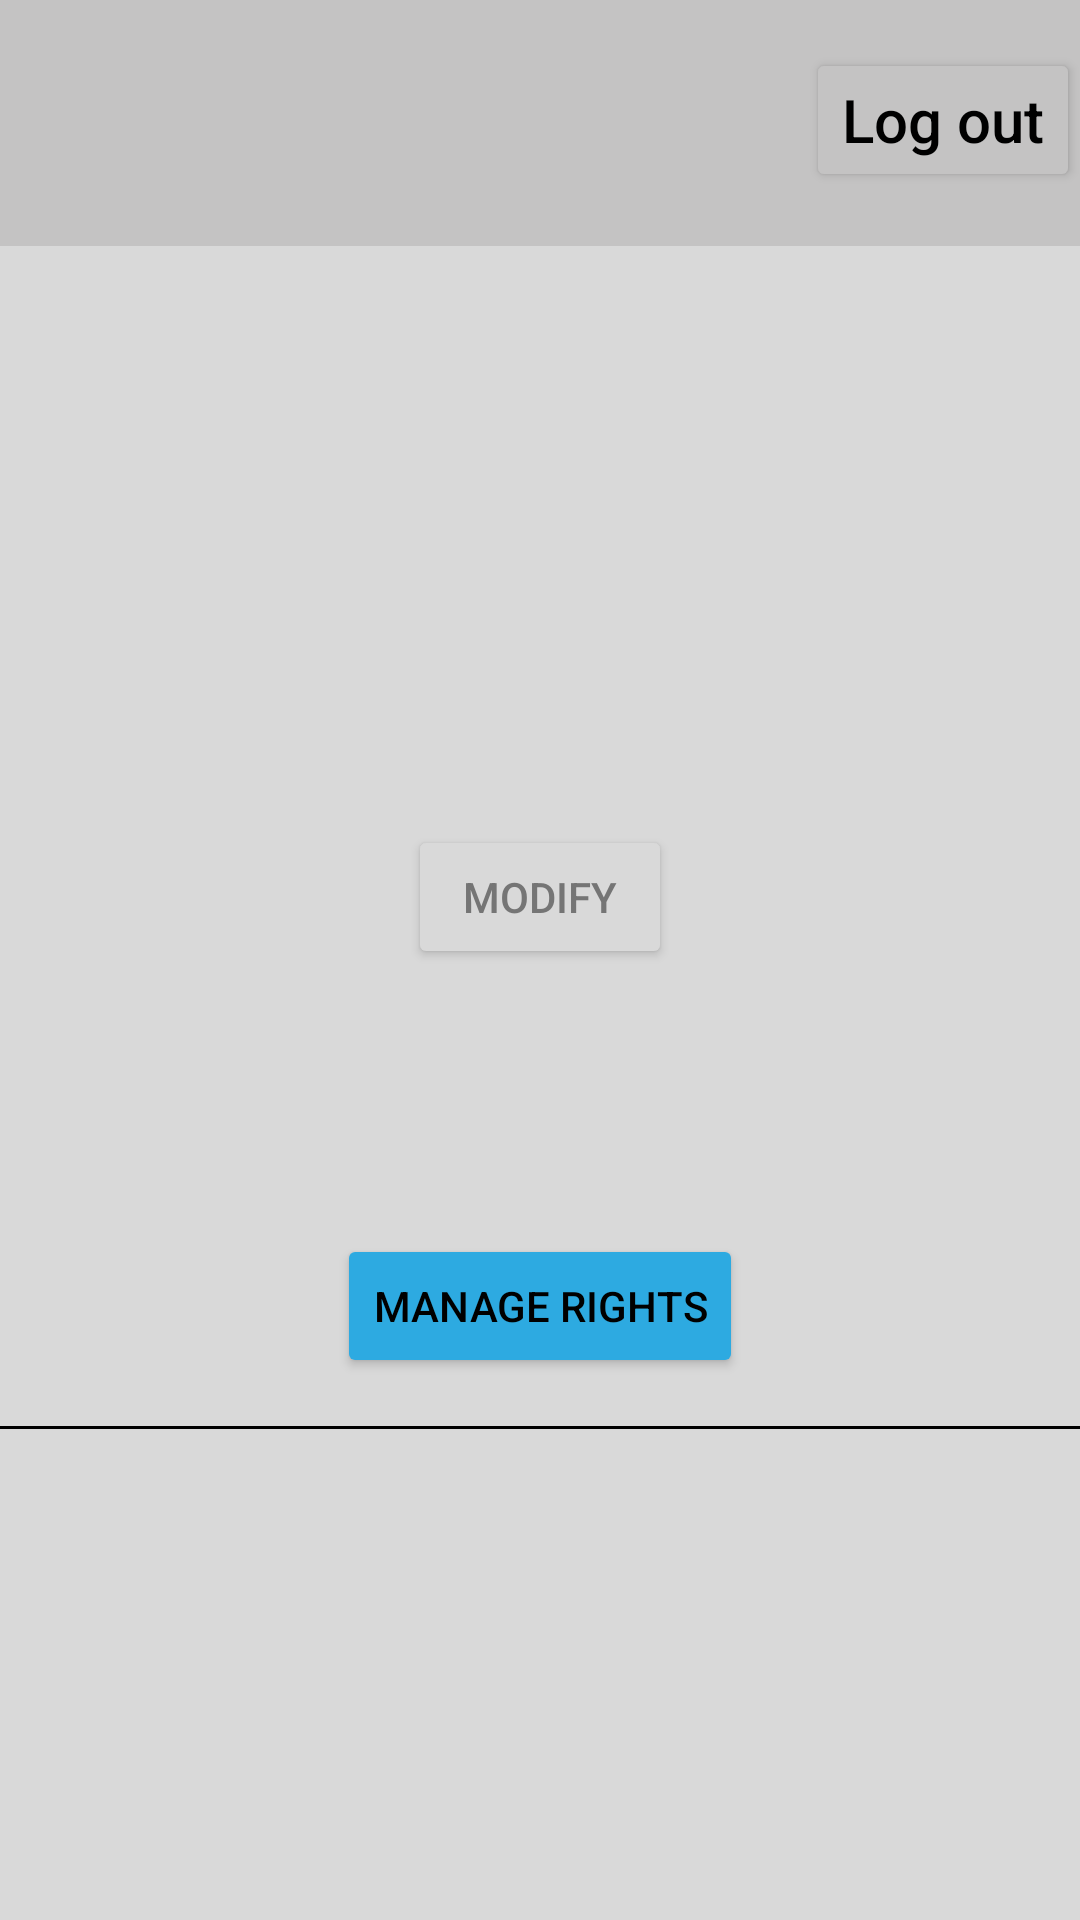

The Android layout XML behind this screen, and the referenced resources:
<!-- AndroidManifest.xml: application theme Theme.EsieaBoard -->
<!-- res/layout/fragment_user_profile.xml -->
<?xml version="1.0" encoding="utf-8"?>
<LinearLayout xmlns:android="http://schemas.android.com/apk/res/android"
              android:layout_width="match_parent"
              android:layout_height="match_parent"
              android:orientation="vertical"
              android:gravity="center_horizontal"
              android:background="#D9D9D9">

    <RelativeLayout android:layout_width="match_parent" android:layout_height="wrap_content"
                    android:orientation="horizontal"
                    android:background="#C4C3C3">

        <ImageButton android:layout_width="50dp" android:layout_height="50dp"
                     android:id="@+id/back_button"
                     android:src="@drawable/back_button"
                     android:contentDescription="@string/back_button"
                     android:layout_alignParentStart="true"
                     android:scaleType="centerCrop"
                     android:padding="0dp"
                     android:layout_margin="16dp"
                     android:background="#C4C3C3"/>

        <Button android:layout_width="wrap_content" android:layout_height="wrap_content"
                android:id="@+id/log_out_button"
                android:hint="@string/log_out"
                android:backgroundTint="#C4C3C3"
                android:textColorHint="@color/black"
                android:textSize="20sp"
                android:layout_alignParentEnd="true"
                android:layout_marginTop="16dp"
                android:layout_marginStart="16dp"
                android:layout_marginEnd="0dp"
                android:layout_marginBottom="16dp"/>

    </RelativeLayout>

    <ImageView android:layout_width="192dp" android:layout_height="173dp"
               android:id="@+id/logo_image"
               android:contentDescription="@string/profile_picture"
               android:layout_margin="10dp"
               android:src="@drawable/pp"/>

    <Button android:layout_width="wrap_content" android:layout_height="wrap_content"
            android:id="@+id/modify_button"
            android:text="@string/modify"
            android:backgroundTint="#D9D9D9"
            android:textColor="#757575"/>

    <TextView android:layout_width="wrap_content" android:layout_height="wrap_content"
              android:id="@+id/user_name"
              android:text=""
              android:textColor="@color/black"
              android:textSize="34sp" android:textAlignment="center"/>

    <TextView android:layout_width="wrap_content" android:layout_height="wrap_content"
              android:id="@+id/user_email_address"
              android:text=""
              android:textColor="@color/black"
              android:textSize="20sp"
              android:textAlignment="center"/>

    <Button
            android:text="Manage Rights"
            android:layout_width="wrap_content"
            android:layout_height="wrap_content"
            android:id="@+id/manage_rights_button"
            android:backgroundTint="#2DAAE1"
            android:textColor="@color/black"
            android:layout_margin="16dp"/>

    <View android:layout_width="match_parent" android:layout_height="1dp"
          android:background="@color/black"/>

    <TextView android:layout_width="match_parent" android:layout_height="wrap_content"
              android:id="@+id/user_description"
              android:text=""
              android:textColor="@color/black"
              android:padding="30dp" android:textAlignment="textStart"/>

</LinearLayout>
<!-- resources referenced by this layout -->
<resources>
  <string name="back_button">back_button</string>
  <string name="log_out">Log out</string>
  <string name="modify">Modify</string>
  <string name="profile_picture">profile_picture</string>
  <style name="Theme.EsieaBoard" parent="Base.Theme.EsieaBoard" />
  <style name="Base.Theme.EsieaBoard" parent="Theme.Material3.DayNight.NoActionBar">
          
          
      </style>
  <!-- not gathered from this repository: default colours our renderer supplied (Android Studio template values) -->
  <color name="black">#FF000000</color>
</resources>
